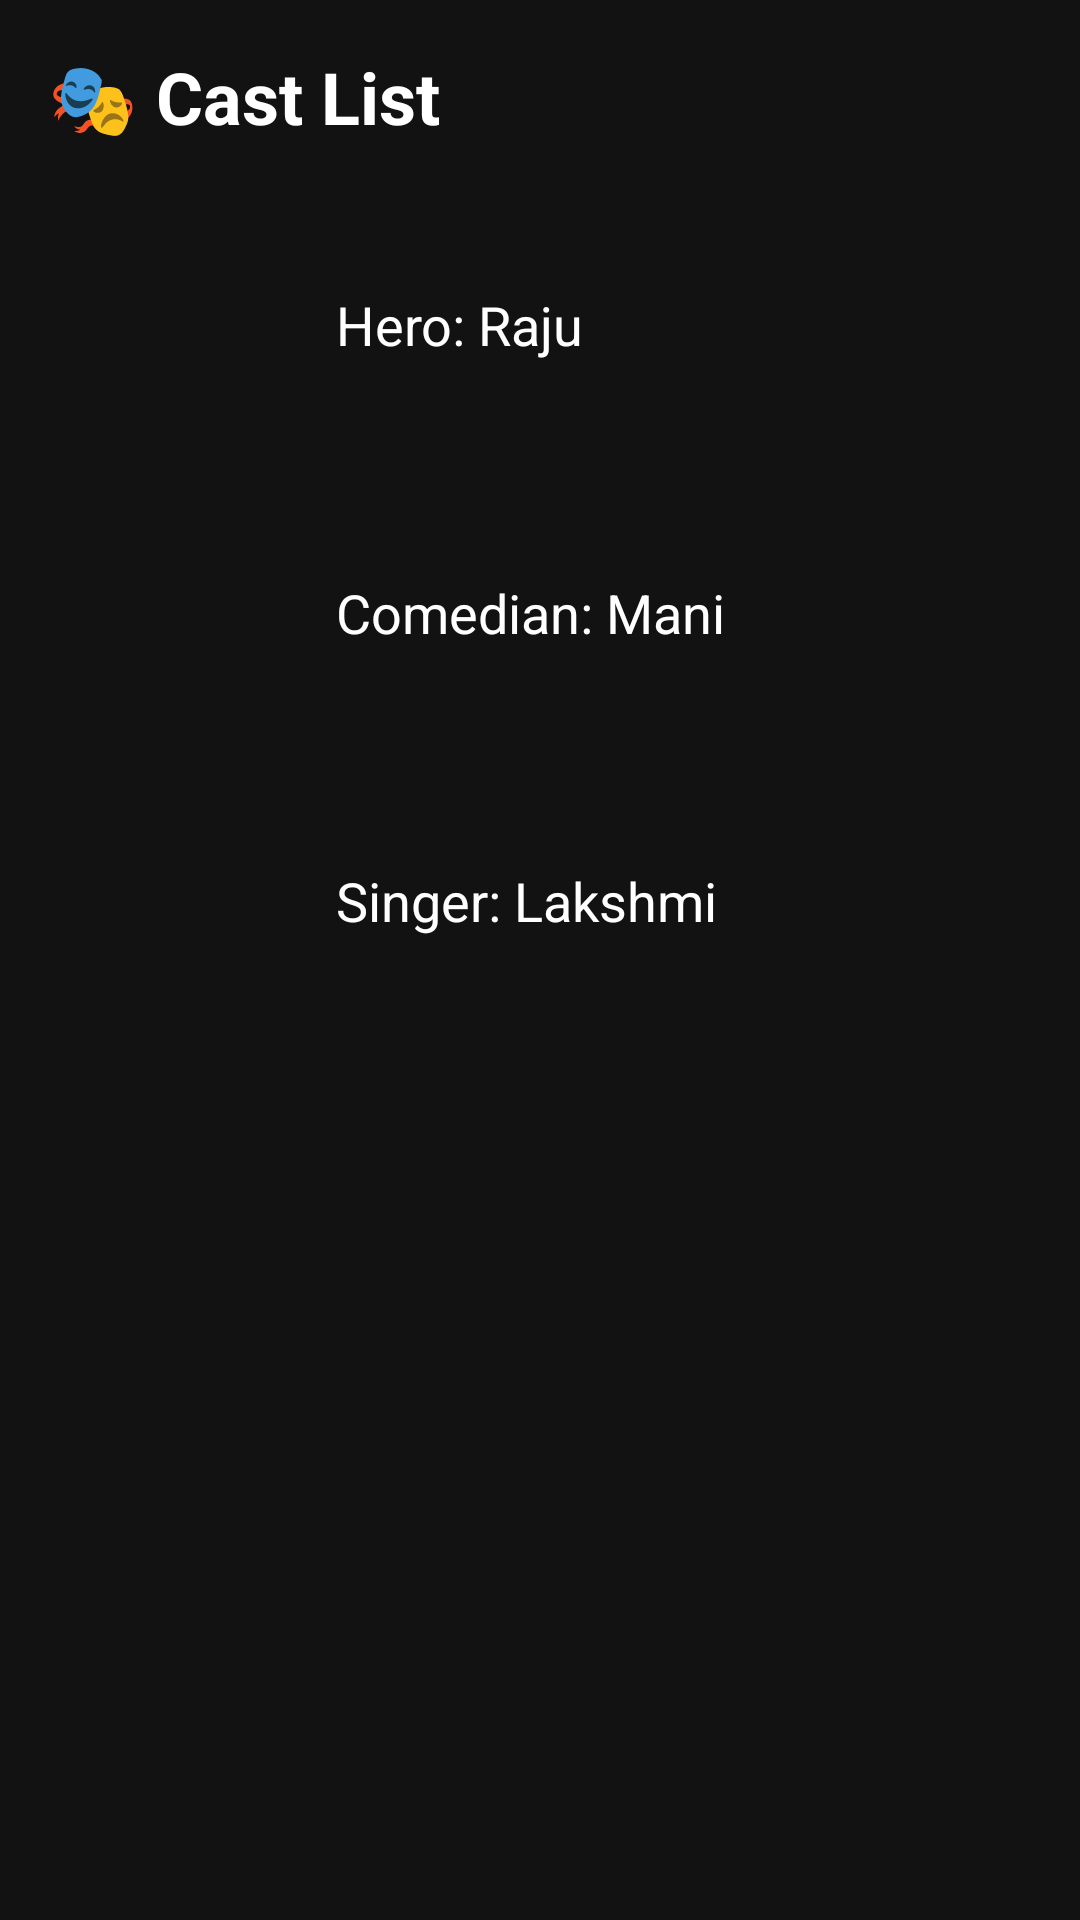

Layout XML and referenced resources for this Android screen:
<!-- AndroidManifest.xml: application theme Theme.NammaMela -->
<!-- res/layout/activity_cast.xml -->
<?xml version="1.0" encoding="utf-8"?>
<ScrollView xmlns:android="http://schemas.android.com/apk/res/android"
    android:background="#121212"
    android:layout_width="match_parent"
    android:layout_height="match_parent">

    <LinearLayout
        android:orientation="vertical"
        android:padding="16dp"
        android:layout_width="match_parent"
        android:layout_height="wrap_content">

        <TextView
            android:layout_width="wrap_content"
            android:layout_height="wrap_content"
            android:text="@string/cast_list_title"
            android:textColor="#FFFFFF"
            android:textSize="24sp"
            android:textStyle="bold"
            android:layout_marginBottom="20dp"/>

        
        <LinearLayout
            android:orientation="horizontal"
            android:layout_width="match_parent"
            android:layout_height="wrap_content"
            android:layout_marginBottom="16dp"
            android:gravity="center_vertical">

            <ImageView
                android:layout_width="80dp"
                android:layout_height="80dp"
                android:src="@mipmap/ic_launcher"
                android:contentDescription="@string/hero_desc"/>

            <TextView
                android:layout_width="wrap_content"
                android:layout_height="wrap_content"
                android:text="@string/hero_name"
                android:textColor="#FFFFFF"
                android:textSize="18sp"
                android:layout_marginStart="16dp"/>
        </LinearLayout>

        
        <LinearLayout
            android:orientation="horizontal"
            android:layout_width="match_parent"
            android:layout_height="wrap_content"
            android:layout_marginBottom="16dp"
            android:gravity="center_vertical">

            <ImageView
                android:layout_width="80dp"
                android:layout_height="80dp"
                android:src="@mipmap/ic_launcher"
                android:contentDescription="@string/comedian_desc"/>

            <TextView
                android:layout_width="wrap_content"
                android:layout_height="wrap_content"
                android:text="@string/comedian_name"
                android:textColor="#FFFFFF"
                android:textSize="18sp"
                android:layout_marginStart="16dp"/>
        </LinearLayout>

        
        <LinearLayout
            android:orientation="horizontal"
            android:layout_width="match_parent"
            android:layout_height="wrap_content"
            android:gravity="center_vertical">

            <ImageView
                android:layout_width="80dp"
                android:layout_height="80dp"
                android:src="@mipmap/ic_launcher"
                android:contentDescription="@string/singer_desc"/>

            <TextView
                android:layout_width="wrap_content"
                android:layout_height="wrap_content"
                android:text="@string/singer_name"
                android:textColor="#FFFFFF"
                android:textSize="18sp"
                android:layout_marginStart="16dp"/>
        </LinearLayout>

    </LinearLayout>
</ScrollView>
<!-- resources referenced by this layout -->
<resources>
  <string name="cast_list_title">🎭 Cast List</string>
  <string name="comedian_desc">Comedian Image</string>
  <string name="comedian_name">Comedian: Mani</string>
  <string name="hero_desc">Hero Image</string>
  <string name="hero_name">Hero: Raju</string>
  <string name="singer_desc">Singer Image</string>
  <string name="singer_name">Singer: Lakshmi</string>
  <style name="Theme.NammaMela" parent="Theme.Material3.DayNight.NoActionBar" />
</resources>
